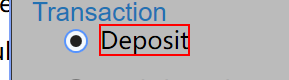
Task: RPA和数据驱动测试Demo流程 - 覆盖性和数据驱动测试
Workflow: Main_mock

Step 1: click on the text 'Deposit' in window 'DoubleUI' (doubleui.exe)

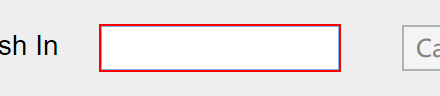
Step 2: type [CashIn] into 'cashintb' in window 'DoubleUI' (doubleui.exe)

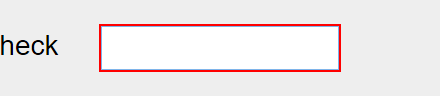
Step 3: type [OnUsCheck] into 'onustb' in window 'DoubleUI' (doubleui.exe)

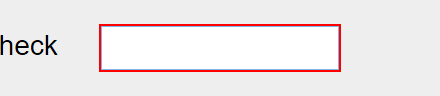
Step 4: type [NotOnUsCheck] into 'notonustb' in window 'DoubleUI' (doubleui.exe)

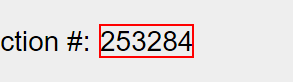
Step 5: get-text from 'transnrlabel' in window 'DoubleUI' (doubleui.exe)

Step 6: click on the text 'Deposit' in window 'DoubleUI' (doubleui.exe) (same screen as step 1)

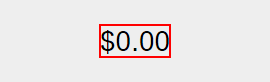
Step 7: get-text from the text in window 'DoubleUI' (doubleui.exe)

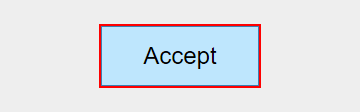
Step 8: click on the push button 'Accept' in window 'DoubleUI' (doubleui.exe)

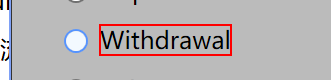
Step 9: click on the text 'Withdrawal' in window 'DoubleUI' (doubleui.exe)

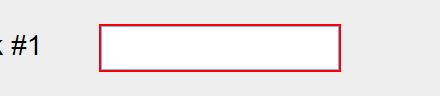
Step 10: type [Check1] in window 'DoubleUI' (doubleui.exe)

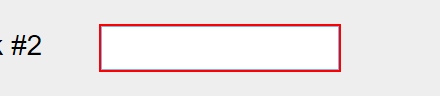
Step 11: type [Check2] in window 'DoubleUI' (doubleui.exe)

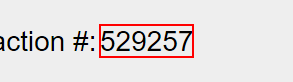
Step 12: get-text from the text in window 'DoubleUI' (doubleui.exe)

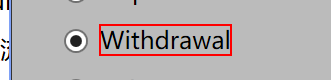
Step 13: click on the text 'Withdrawal' in window 'DoubleUI' (doubleui.exe)

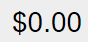
Step 14: get-text from the text in window 'DoubleUI' (doubleui.exe)

Step 15: click on the push button 'Accept' in window 'DoubleUI' (doubleui.exe) (same screen as step 8)
